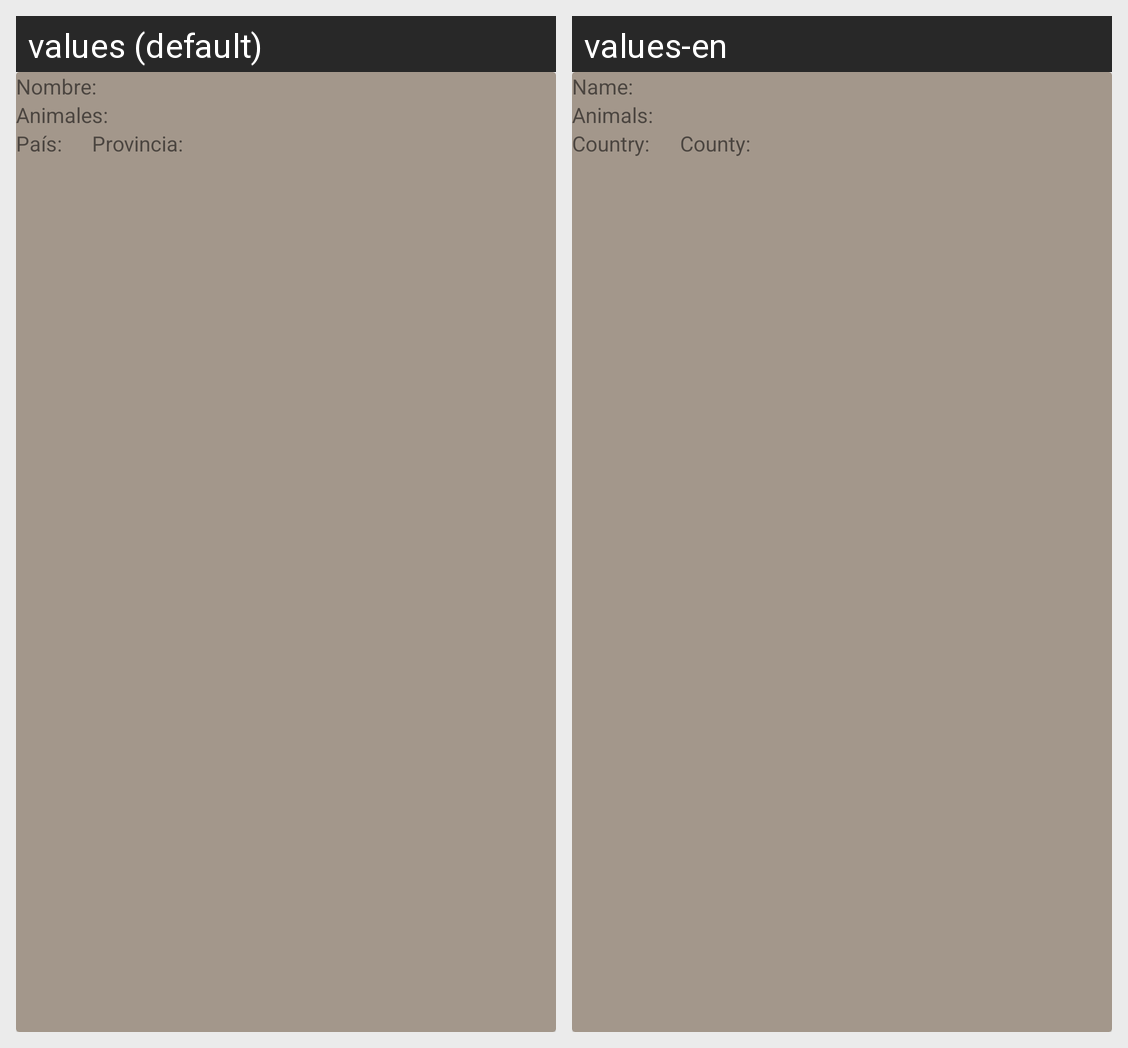

Here is an Android app screen in its default locale and in the app's own translations. Write out the translated-string differences for the strings that appear on this screen.
Android screen res/layout/transect_card_scheme.xml rendered under 2 locales, left to right: values (default), values-en. Device: Nexus 5 (rendered at 1080×1920; each locale shown at half size, 540×960, under a caption strip naming it); theme AppTheme.
Strings drawn on this screen, with the default value and each locale's value (text and hints the layout hard-codes, and strings that could not be matched under every locale, appear in the picture but are not listed):

tvTransectName
  values: Nombre:
  values-en: Name:

tvAnimalsSearched
  values: Animales:
  values-en: Animals:

tvCountry
  values: País:
  values-en: Country:

tvProvincia
  values: Provincia:
  values-en: County:
